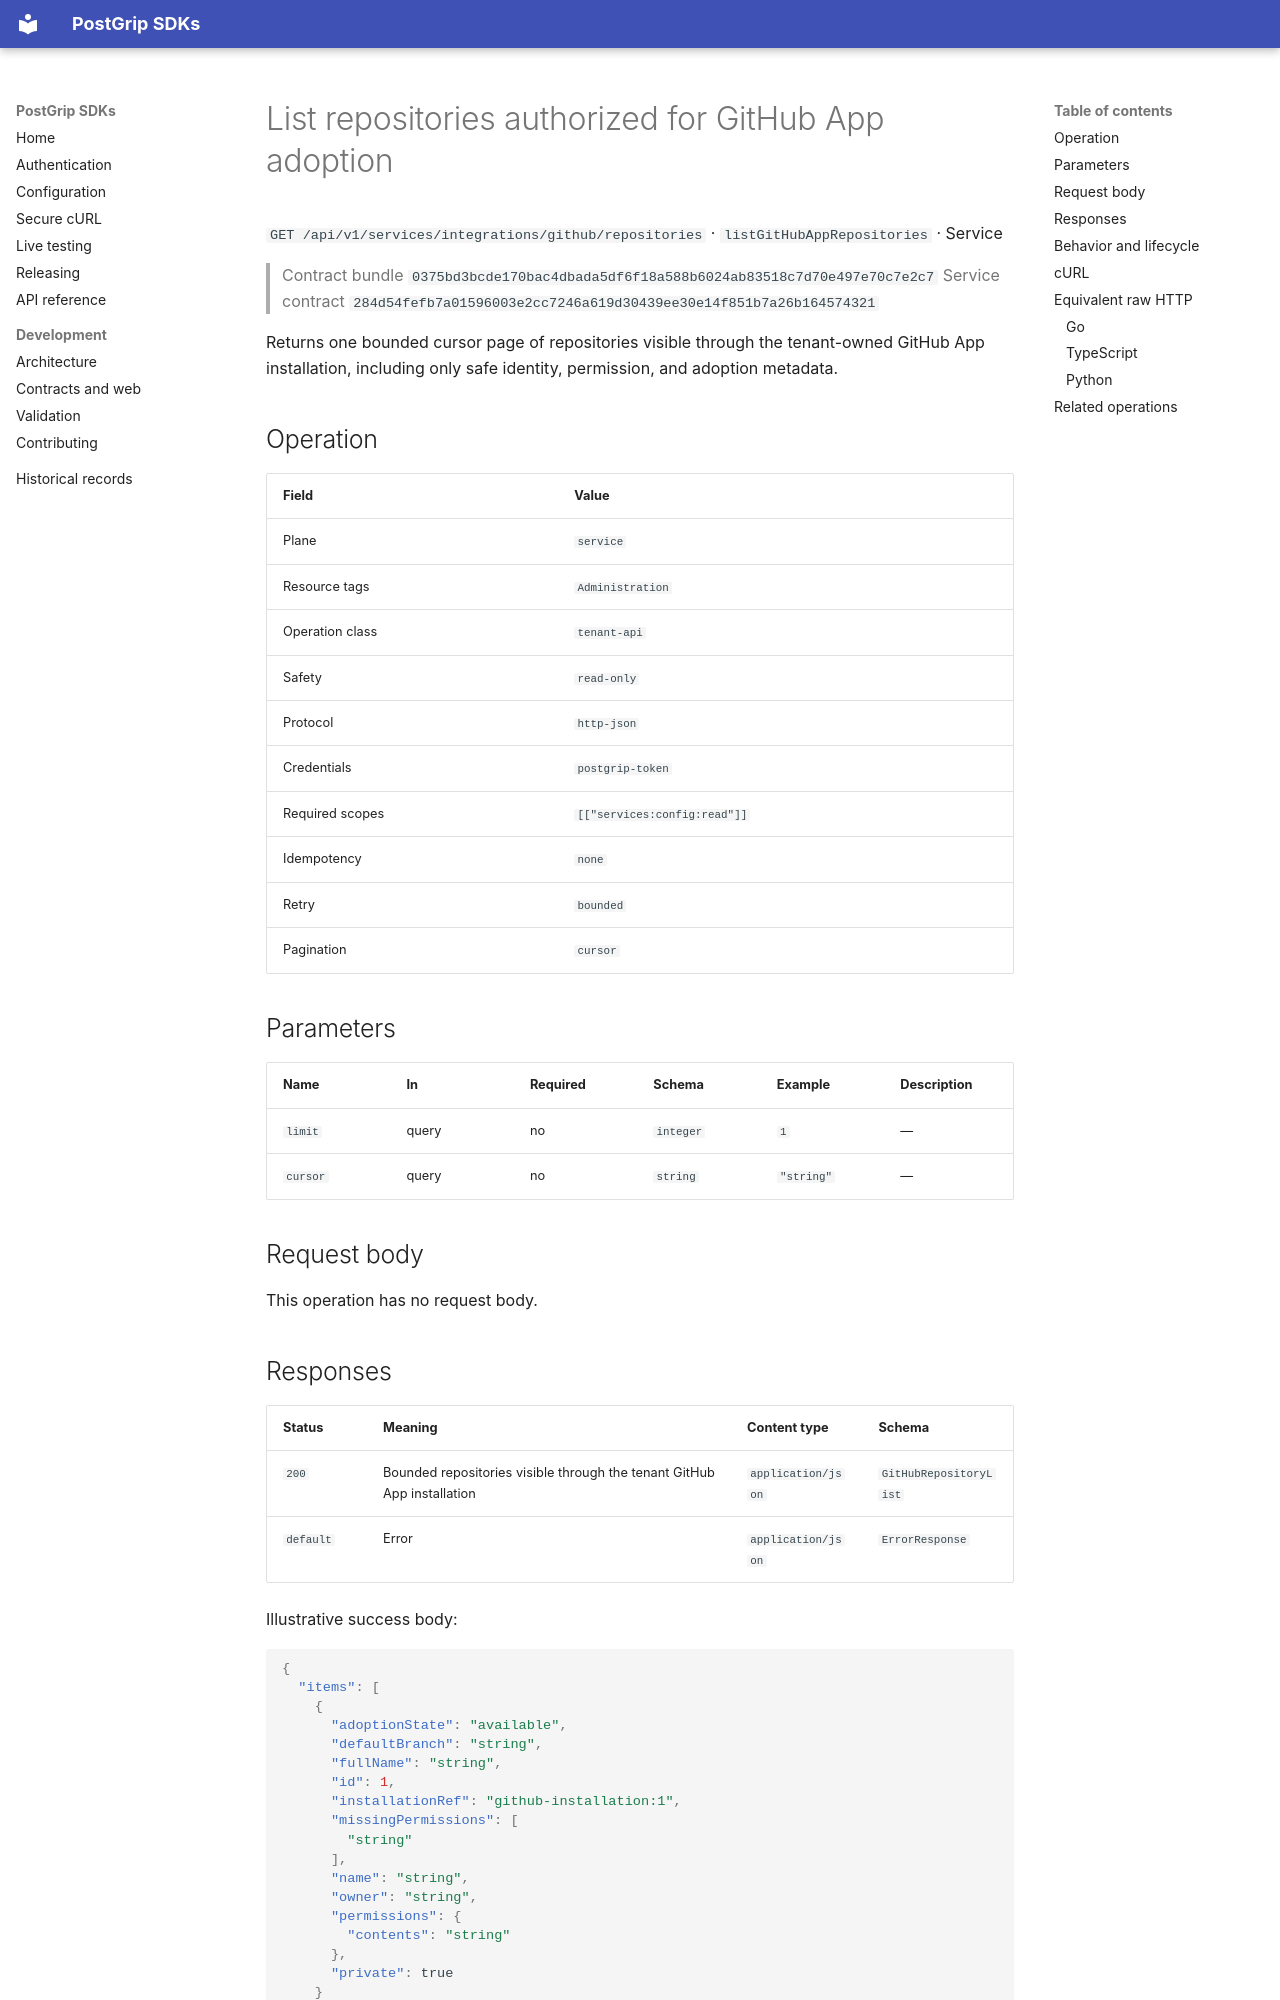

repository: postgrip-io/postgrip-sdk · page: reference/0375bd3bcde170bac4dbada5df6f18a588b6024ab83518c7d70e497e70c7e2c7/service/listGitHubAppRepositories/index.html · generator: mkdocs

# List repositories authorized for GitHub App adoption

`GET /api/v1/services/integrations/github/repositories` · `listGitHubAppRepositories` · Service

> Contract bundle `0375bd3bcde170bac4dbada5df6f18a588b6024ab83518c7d70e497e70c7e2c7`
> Service contract `284d54fefb7a01596003e2cc7246a619d30439ee30e14f851b7a26b164574321`

Returns one bounded cursor page of repositories visible through the tenant-owned GitHub App installation, including only safe identity, permission, and adoption metadata.

## Operation

| Field | Value |
| --- | --- |
| Plane | `service` |
| Resource tags | `Administration` |
| Operation class | `tenant-api` |
| Safety | `read-only` |
| Protocol | `http-json` |
| Credentials | `postgrip-token` |
| Required scopes | `[["services:config:read"]]` |
| Idempotency | `none` |
| Retry | `bounded` |
| Pagination | `cursor` |

## Parameters

| Name | In | Required | Schema | Example | Description |
| --- | --- | --- | --- | --- | --- |
| `limit` | query | no | `integer` | `1` | — |
| `cursor` | query | no | `string` | `"string"` | — |

## Request body

This operation has no request body.

## Responses

| Status | Meaning | Content type | Schema |
| --- | --- | --- | --- |
| `200` | Bounded repositories visible through the tenant GitHub App installation | `application/json` | `GitHubRepositoryList` |
| `default` | Error | `application/json` | `ErrorResponse` |

Illustrative success body:

```json
{
  "items": [
    {
      "adoptionState": "available",
      "defaultBranch": "string",
      "fullName": "string",
      "id": 1,
      "installationRef": "github-installation:1",
      "missingPermissions": [
        "string"
      ],
      "name": "string",
      "owner": "string",
      "permissions": {
        "contents": "string"
      },
      "private": true
    }
  ],
  "nextCursor": "string"
}
```

Errors use the stable JSON envelope `code`, `message`, `requestId`, and optional `details`.
The `requestId` is safe to include in support and audit workflows; never log the bearer token.

## Behavior and lifecycle

Returns one bounded cursor page of repositories visible through the tenant-owned GitHub App installation, including only safe identity, permission, and adoption metadata.

- Follow nextCursor until it is empty; do not manufacture or reuse a cursor across tenants or installation changes.
- Repository names are audited tenant metadata.
